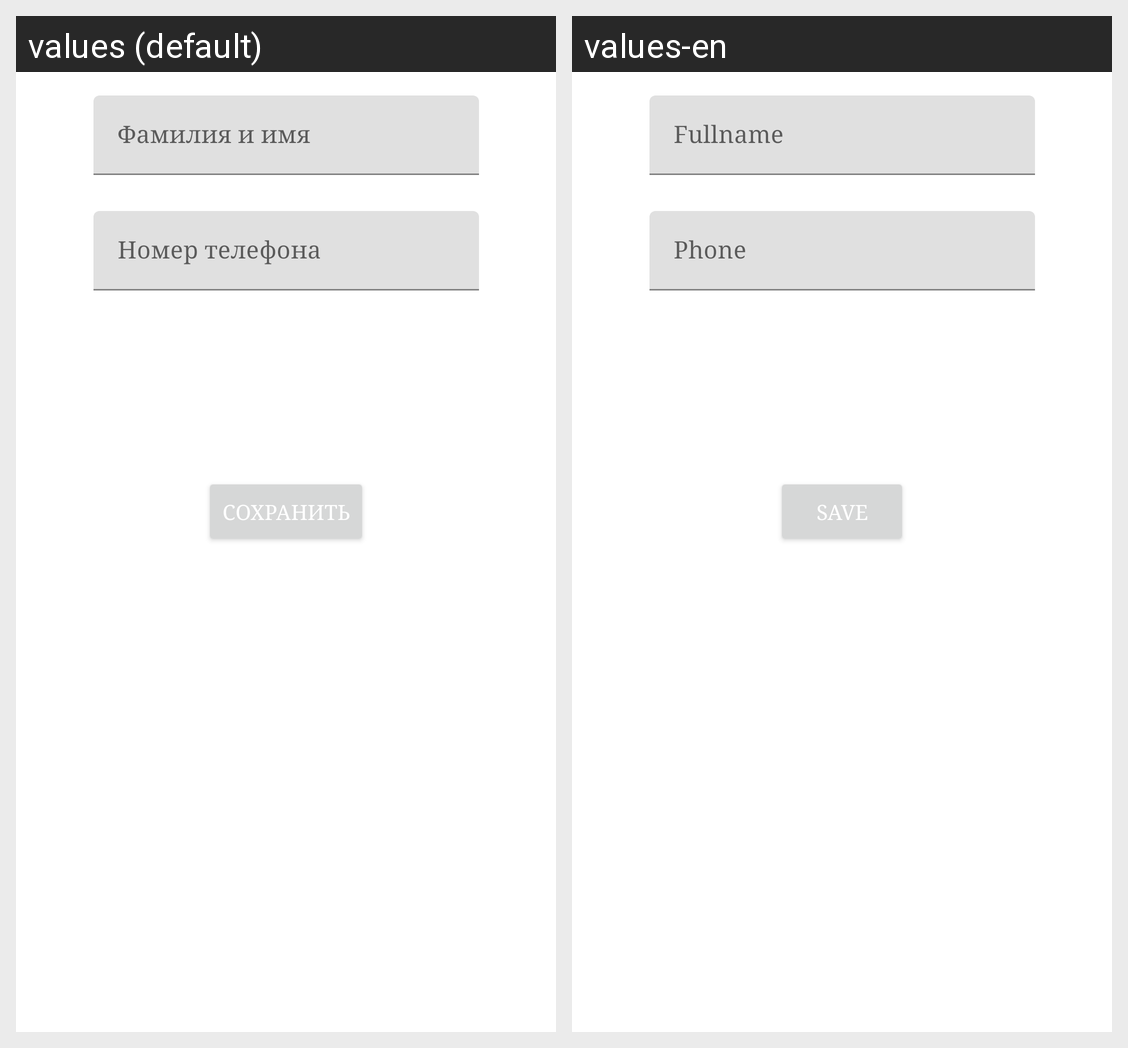

The same Android screen rendered under two of its app's locales, left to right. List the strings drawn on it with the default value and each locale's translation.
Android screen res/layout/activity_edit_patient.xml rendered under 2 locales, left to right: values (default), values-en. Device: Nexus 5 (rendered at 1080×1920; each locale shown at half size, 540×960, under a caption strip naming it); theme Theme.DentalCenterApp.
Strings drawn on this screen, with the default value and each locale's value (text and hints the layout hard-codes, and strings that could not be matched under every locale, appear in the picture but are not listed):

fullname
  values: Фамилия и имя
  values-en: Fullname

phone
  values: Номер телефона
  values-en: Phone

save
  values: Сохранить
  values-en: Save
